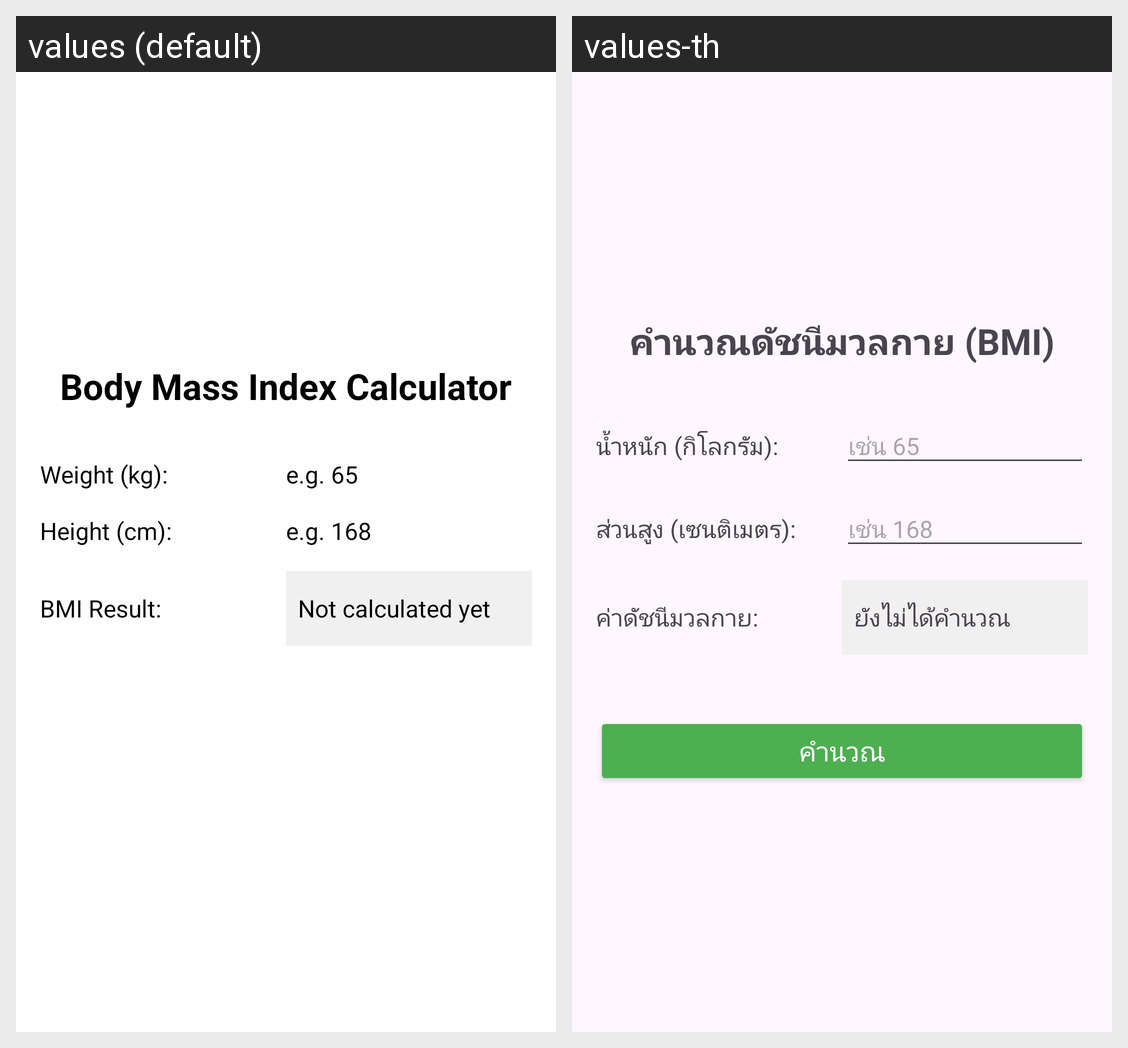

For this localized Android screen grid, give each drawn string resource with its value in every locale shown.
Android screen res/layout/activity_main.xml rendered under 2 locales, left to right: values (default), values-th. Device: Nexus 5 (rendered at 1080×1920; each locale shown at half size, 540×960, under a caption strip naming it); theme Theme.ChecklistAssign1.
Strings drawn on this screen, with the default value and each locale's value (text and hints the layout hard-codes, and strings that could not be matched under every locale, appear in the picture but are not listed):

title_bmi_calculator
  values: Body Mass Index Calculator
  values-th: คำนวณดัชนีมวลกาย (BMI)

label_weight
  values: Weight (kg):
  values-th: น้ำหนัก (กิโลกรัม):

hint_weight
  values: e.g. 65
  values-th: เช่น 65

label_height
  values: Height (cm):
  values-th: ส่วนสูง (เซนติเมตร):

hint_height
  values: e.g. 168
  values-th: เช่น 168

label_bmi_result
  values: BMI Result:
  values-th: ค่าดัชนีมวลกาย:

result_not_calculated
  values: Not calculated yet
  values-th: ยังไม่ได้คำนวณ
